Run: headless pygame with SDL's dummy video driver; simulated clock (each Clock.tick advances the game by its frame time, no real sleeping); random seed 0; keys injected as events and as key.get_pressed() state; mouse plan: one left click at the window centre at the start of phase 2, then a move to the lower-right quarter at the start of phase 3.
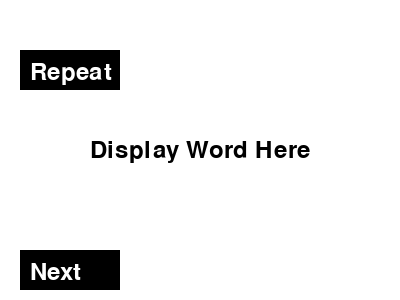
Frame 1 of 4 · flips 1–60 · no input
Frame 2 of 4 · flips 61–180 · clicked the window centre · tapped SPACE, RETURN · held RIGHT (→), D · screen unchanged from frame 1, image omitted
Frame 3 of 4 · flips 181–300 · moved the mouse to the lower-right quarter · held DOWN (↓), S · screen unchanged from frame 2, image omitted
Frame 4 of 4 · flips 301–420 · held LEFT (←), A, UP (↑), W · screen unchanged from frame 3, image omitted

The pygame program that drew these frames:

import pygame
import sys

# Initialize Pygame
pygame.init()

# Constants for colors
WHITE = (255, 255, 255)
BLACK = (0, 0, 0)

# Create the window
window_size = (400, 300)
screen = pygame.display.set_mode(window_size)
pygame.display.set_caption('Pygame Window')

# Font setup
font = pygame.font.Font(None, 36)

# Word variable placeholder
word_variable = "Display Word Here"

# Function to display text on the screen
def display_text(text):
    text_surface = font.render(text, True, BLACK)
    text_rect = text_surface.get_rect(center=(window_size[0] // 2, window_size[1] // 2))
    screen.blit(text_surface, text_rect)

# Main loop
running = True
while running:
    screen.fill(WHITE)
    display_text(word_variable)

    # Exit button at the top right
    for event in pygame.event.get():
        if event.type == pygame.QUIT:
            running = False
        elif event.type == pygame.MOUSEBUTTONDOWN and event.button == 1:
            x, y = event.pos
            if 0 <= x <= 50 and 0 <= y <= 30:  # Exit button location
                running = False

    # Repeat button
    pygame.draw.rect(screen, BLACK, (20, 50, 100, 40))  # Repeat button rectangle
    repeat_text = font.render("Repeat", True, WHITE)
    screen.blit(repeat_text, (30, 60))

    # Next button at the bottom left
    pygame.draw.rect(screen, BLACK, (20, 250, 100, 40))  # Next button rectangle
    next_text = font.render("Next", True, WHITE)
    screen.blit(next_text, (30, 260))

    pygame.display.flip()

# Quit Pygame properly
pygame.quit()
sys.exit()
